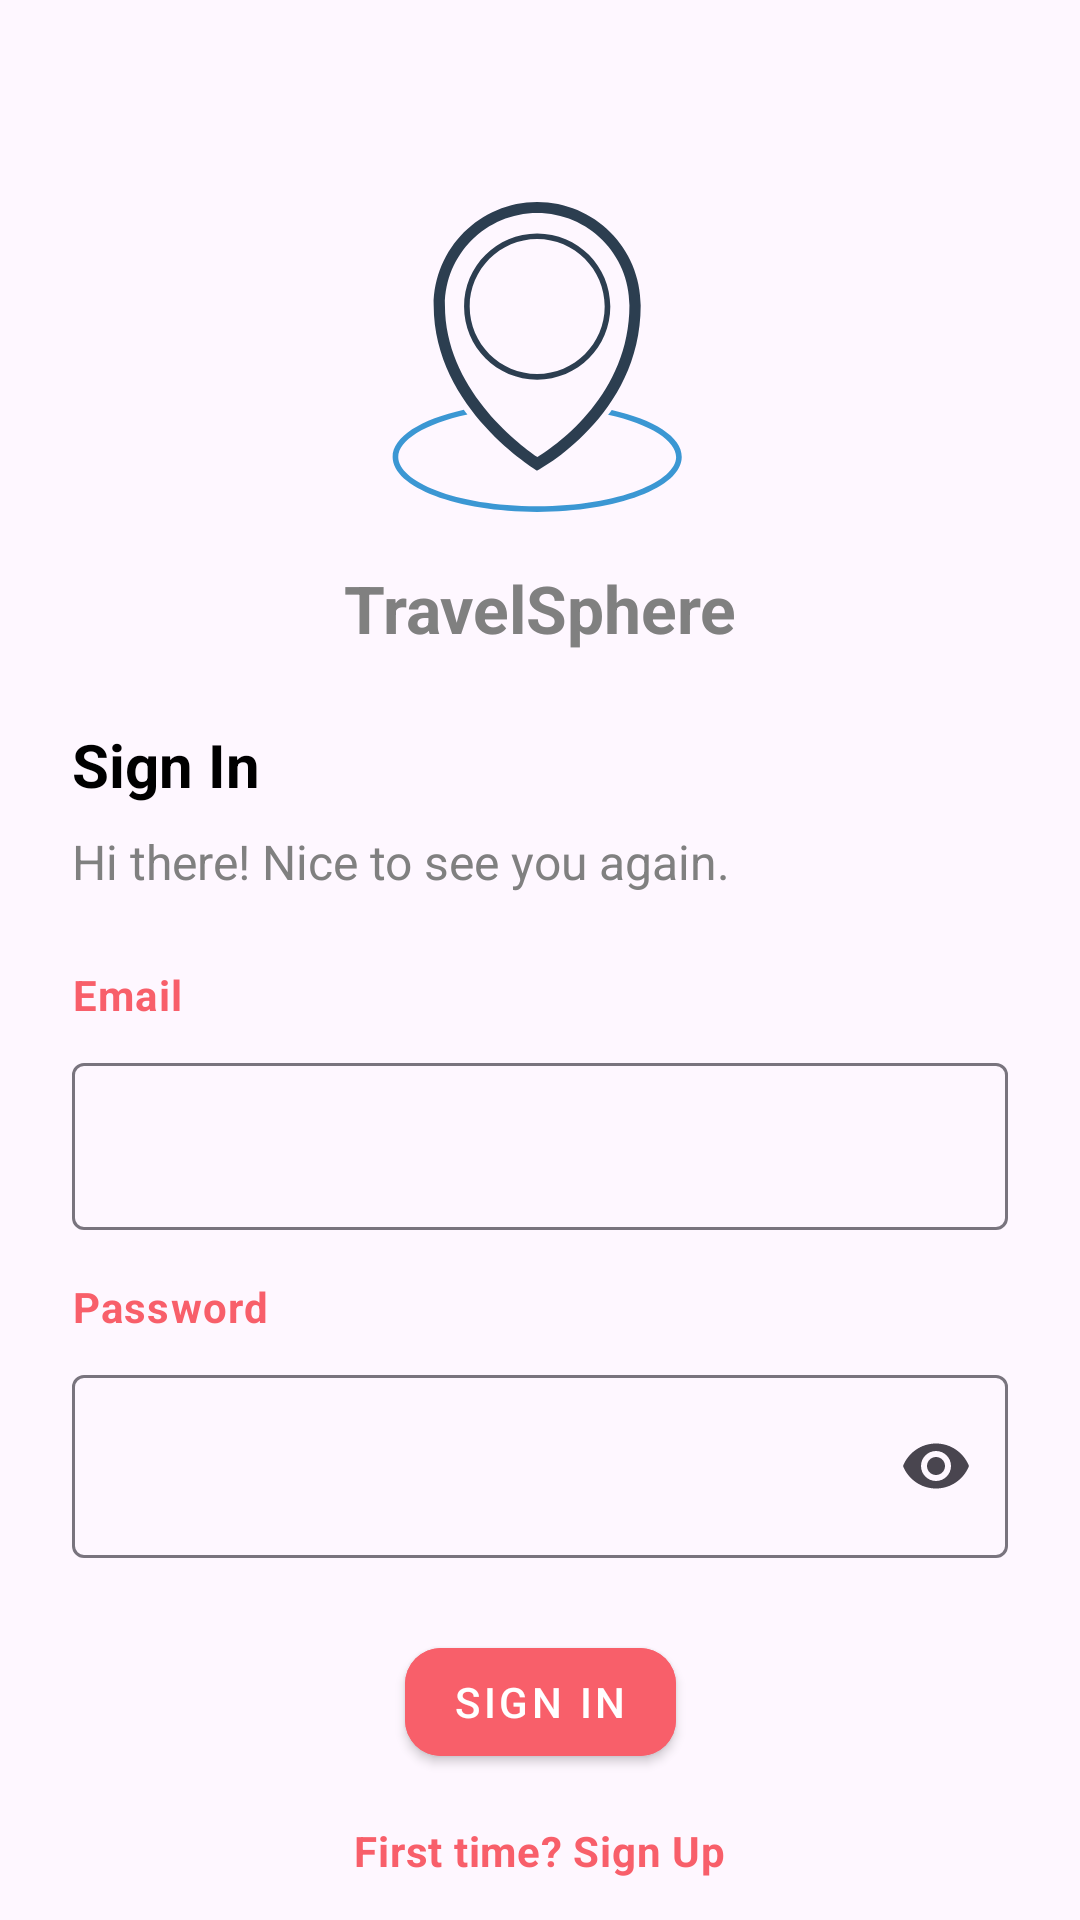

The Android layout XML behind this screen, and the referenced resources:
<!-- AndroidManifest.xml: application theme Theme.TravelSphere -->
<!-- res/layout/fragment_sign_in.xml -->
<?xml version="1.0" encoding="utf-8"?>
<androidx.constraintlayout.widget.ConstraintLayout
    xmlns:android="http://schemas.android.com/apk/res/android"
    xmlns:app="http://schemas.android.com/apk/res-auto"
    xmlns:tools="http://schemas.android.com/tools"
    android:layout_width="match_parent"
    android:layout_height="match_parent"
    tools:context=".auth.SignInFragment">

    
    <ImageView
        android:id="@+id/logo"
        android:layout_width="120dp"
        android:layout_height="120dp"
        android:src="@drawable/ic_travelsphere_logo"
        app:layout_constraintTop_toTopOf="parent"
        app:layout_constraintStart_toStartOf="parent"
        app:layout_constraintEnd_toEndOf="parent"
        android:layout_marginTop="60dp"/>

    
    <TextView
        android:id="@+id/appTitle"
        android:layout_width="wrap_content"
        android:layout_height="wrap_content"
        android:layout_marginTop="8dp"
        android:text="TravelSphere"
        android:textColor="@color/gray"
        android:textSize="22sp"
        android:textStyle="bold"
        app:layout_constraintEnd_toEndOf="parent"
        app:layout_constraintStart_toStartOf="parent"
        app:layout_constraintTop_toBottomOf="@id/logo" />

    
    <TextView
        android:id="@+id/signInTitle"
        android:layout_width="0dp"
        android:layout_height="wrap_content"
        android:layout_marginStart="24dp"
        android:layout_marginTop="24dp"
        android:layout_marginEnd="24dp"
        android:text="Sign In"
        android:textColor="@color/black"
        android:textSize="20sp"
        android:textStyle="bold"
        app:layout_constraintEnd_toEndOf="parent"
        app:layout_constraintStart_toStartOf="parent"
        app:layout_constraintTop_toBottomOf="@id/appTitle" />

    
    <TextView
        android:id="@+id/signInSubtitle"
        android:layout_width="0dp"
        android:layout_height="wrap_content"
        android:layout_marginTop="8dp"
        android:text="Hi there! Nice to see you again."
        android:textColor="@color/gray"
        android:textSize="16sp"
        app:layout_constraintEnd_toEndOf="@+id/signInTitle"
        app:layout_constraintStart_toStartOf="@+id/signInTitle"
        app:layout_constraintTop_toBottomOf="@id/signInTitle" />

    
    <TextView
        android:id="@+id/emailLabel"
        android:layout_width="wrap_content"
        android:layout_height="wrap_content"
        android:layout_marginTop="24dp"
        android:text="Email"
        style="@style/SimpleText"
        android:textSize="14sp"
        android:textStyle="bold"
        app:layout_constraintStart_toStartOf="@+id/signInSubtitle"
        app:layout_constraintTop_toBottomOf="@id/signInSubtitle" />

    
    <com.google.android.material.textfield.TextInputLayout
        android:id="@+id/emailInputLayout"
        android:layout_width="0dp"
        android:layout_height="wrap_content"
        android:layout_marginTop="8dp"
        android:layout_marginEnd="24dp"
        app:layout_constraintEnd_toEndOf="parent"
        app:layout_constraintStart_toStartOf="@+id/emailLabel"
        app:layout_constraintTop_toBottomOf="@id/emailLabel">

        <com.google.android.material.textfield.TextInputEditText
            android:id="@+id/emailEditText"
            android:layout_width="match_parent"
            android:layout_height="wrap_content"
            android:inputType="textEmailAddress" />
    </com.google.android.material.textfield.TextInputLayout>

    
    <TextView
        android:id="@+id/passwordLabel"
        android:layout_width="wrap_content"
        android:layout_height="wrap_content"
        android:layout_marginTop="16dp"
        android:text="Password"
        style="@style/SimpleText"
        android:textSize="14sp"
        android:textStyle="bold"
        app:layout_constraintStart_toStartOf="@+id/emailInputLayout"
        app:layout_constraintTop_toBottomOf="@id/emailInputLayout" />

    
    <com.google.android.material.textfield.TextInputLayout
        android:id="@+id/passwordInputLayout"
        android:layout_width="0dp"
        android:layout_height="wrap_content"
        android:layout_marginTop="8dp"
        app:endIconMode="password_toggle"
        app:layout_constraintEnd_toEndOf="@+id/emailInputLayout"
        app:layout_constraintStart_toStartOf="@+id/passwordLabel"
        app:layout_constraintTop_toBottomOf="@id/passwordLabel">

        <com.google.android.material.textfield.TextInputEditText
            android:id="@+id/passwordEditText"
            android:layout_width="match_parent"
            android:layout_height="61dp"
            android:inputType="textPassword" />
    </com.google.android.material.textfield.TextInputLayout>

    
    <com.google.android.material.button.MaterialButton
        android:id="@+id/signInButton"
        style="@style/CustomButtonStyle"
        android:layout_width="wrap_content"
        android:layout_height="wrap_content"
        android:layout_marginHorizontal="24dp"
        android:layout_marginTop="24dp"
        android:text="Sign In"
        app:layout_constraintEnd_toEndOf="@+id/passwordInputLayout"
        app:layout_constraintStart_toStartOf="@+id/passwordInputLayout"
        app:layout_constraintTop_toBottomOf="@id/passwordInputLayout" />

    
    <TextView
        android:id="@+id/signUpLink"
        android:layout_width="wrap_content"
        android:layout_height="wrap_content"
        android:text="First time? Sign Up"
        style="@style/ClickableText"
        android:textSize="14sp"
        app:layout_constraintTop_toBottomOf="@id/signInButton"
        app:layout_constraintStart_toStartOf="parent"
        app:layout_constraintEnd_toEndOf="parent"
        android:layout_marginTop="16dp"/>

    <ProgressBar
        android:id="@+id/progressBar"
        style="?android:attr/progressBarStyle"
        android:layout_width="wrap_content"
        android:layout_height="wrap_content"
        android:visibility="gone"
        app:layout_constraintBottom_toBottomOf="parent"
        app:layout_constraintEnd_toEndOf="parent"
        app:layout_constraintStart_toStartOf="parent"
        app:layout_constraintTop_toTopOf="parent" />
</androidx.constraintlayout.widget.ConstraintLayout>
<!-- resources referenced by this layout -->
<resources>
  <color name="black">#FF000000</color>
  <color name="gray">#808080</color>
  <!-- drawable ic_travelsphere_logo (drawable) -->
  <vector xmlns:android="http://schemas.android.com/apk/res/android"
      android:width="128dp"
      android:height="128dp"
      android:viewportWidth="128"
      android:viewportHeight="128">
    <path
        android:pathData="M63,7.8c-20.3,0 -36.8,16.5 -36.8,36.8c0,36.8 36.8,58.7 36.8,58.7S99.8,84 99.8,44.6C99.8,24.2 83.3,7.8 63,7.8zM63.1,98.5c-7.3,-5 -32.9,-24.7 -32.9,-54c0,-18.1 14.7,-32.8 32.8,-32.8s32.8,14.7 32.8,32.8C95.8,75.9 70.5,93.9 63.1,98.5z"
        android:fillColor="#2C3E50"/>
    <path
        android:pathData="M63,21c13.2,0 24,10.8 24,24S76.2,69 63,69S39,58.2 39,45S49.8,21 63,21M63,19c-14.4,0 -26,11.6 -26,26s11.6,26 26,26s26,-11.6 26,-26S77.4,19 63,19L63,19z"
        android:fillColor="#2C3E50"/>
    <path
        android:pathData="M89.5,81.8c-0.4,0.6 -0.8,1.2 -1.3,1.7c15.1,3.3 24.2,9.3 24.2,15c0,8.4 -19.8,17.5 -49.4,17.5s-49.4,-9 -49.4,-17.5c0,-5.8 9.3,-11.8 24.6,-15.1c-0.4,-0.6 -0.9,-1.1 -1.3,-1.7c-15.2,3.4 -25.3,9.6 -25.3,16.8c0,10.8 23,19.5 51.4,19.5s51.4,-8.7 51.4,-19.5C114.5,91.4 104.5,85.2 89.5,81.8z"
        android:fillColor="#3B97D3"/>
  </vector>
  <style name="ClickableText" parent="TextAppearance.MaterialComponents.Body2">
          <item name="android:textColor">@color/clickable_text_color</item>
          <item name="android:textStyle">bold</item>
          <item name="android:clickable">true</item>
          <item name="android:focusable">true</item>
      </style>
  <style name="CustomButtonStyle" parent="Widget.MaterialComponents.Button">
          <item name="android:backgroundTint">@color/primary</item>
          <item name="android:textColor">@color/white</item>
          <item name="cornerRadius">12dp</item>
      </style>
  <style name="SimpleText" parent="TextAppearance.MaterialComponents.Body1">
          <item name="android:textColor">@color/primary</item>
      </style>
  <style name="Theme.TravelSphere" parent="Base.Theme.TravelSphere" />
  <color name="primary">#F85F6A</color>
  <color name="white">#FFFFFFFF</color>
  <style name="Base.Theme.TravelSphere" parent="Theme.Material3.DayNight.NoActionBar">
          
          
      </style>
</resources>
